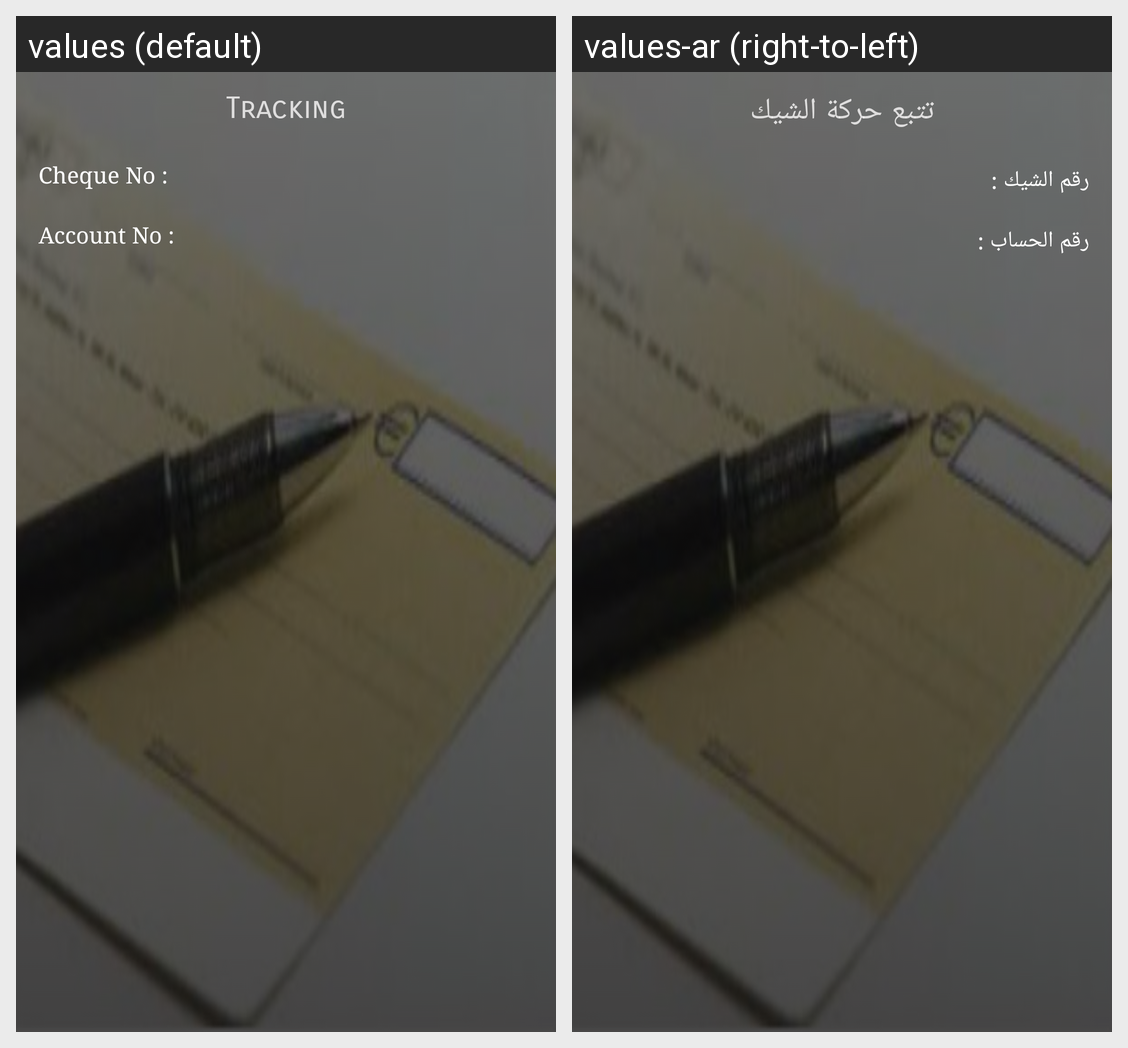

This grid shows one Android layout under two languages. Give, for every string resource on the screen, its name, the default text and each shown locale's text.
Android screen res/layout/activity_tracking_cheque.xml rendered under 2 locales, left to right: values (default), values-ar (right-to-left). Device: Nexus 5 (rendered at 1080×1920; each locale shown at half size, 540×960, under a caption strip naming it); theme AppTheme.
Strings drawn on this screen, with the default value and each locale's value (text and hints the layout hard-codes, and strings that could not be matched under every locale, appear in the picture but are not listed):

tracking
  values: Tracking
  values-ar: تتبع حركة الشيك

cheque_no_
  values: Cheque No :
  values-ar: رقم الشيك :

account_no_
  values: Account No :
  values-ar: رقم الحساب :
